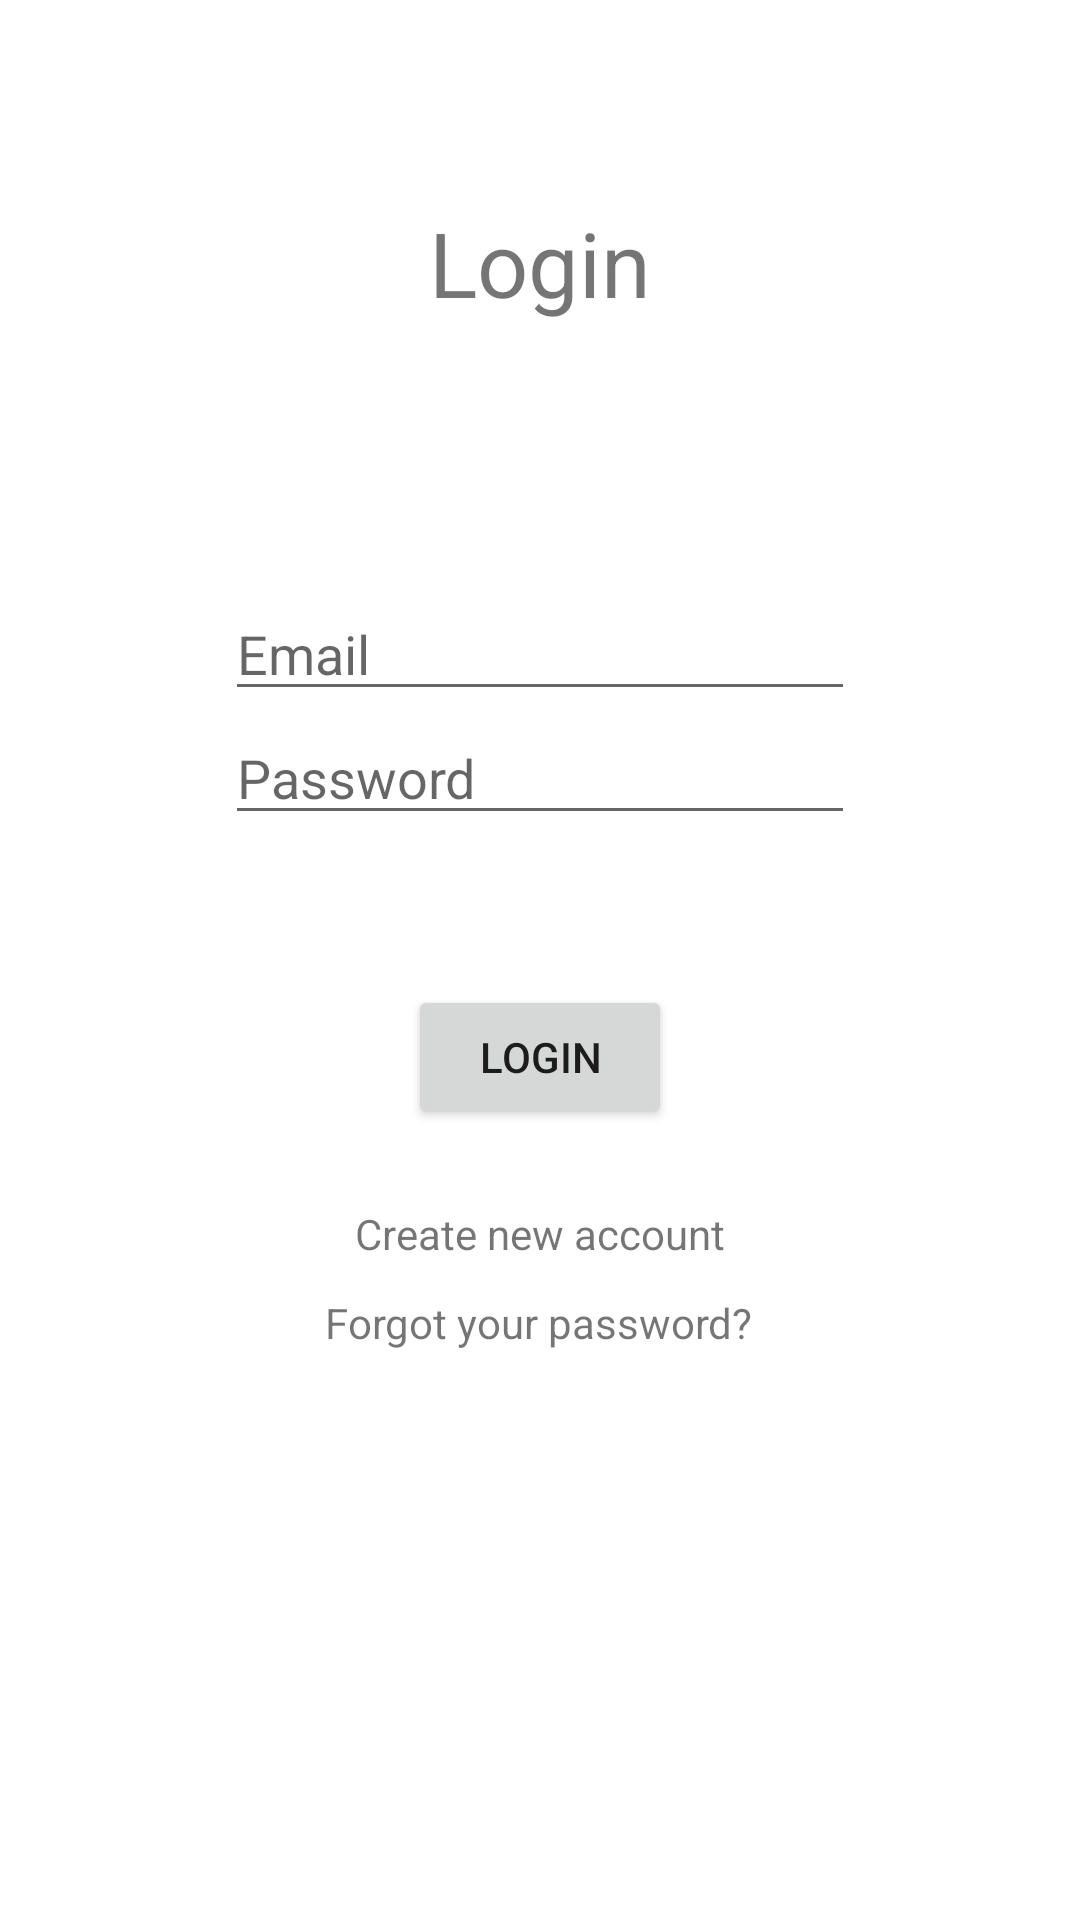

Reconstruct the res/layout file that produces this screen, plus the resources it refers to.
<!-- AndroidManifest.xml: application theme Theme.BetterSkin -->
<!-- res/layout/activity_login.xml -->
<?xml version="1.0" encoding="utf-8"?>
<androidx.constraintlayout.widget.ConstraintLayout xmlns:android="http://schemas.android.com/apk/res/android"
    xmlns:app="http://schemas.android.com/apk/res-auto"
    xmlns:tools="http://schemas.android.com/tools"
    android:layout_width="match_parent"
    android:layout_height="match_parent"
    tools:context=".Login">

    <EditText
        android:id="@+id/emailInput"
        android:layout_width="wrap_content"
        android:layout_height="wrap_content"
        android:layout_marginTop="208dp"
        android:ems="10"
        android:inputType="textEmailAddress"
        android:hint="Email"
        app:layout_constraintBottom_toTopOf="@+id/passwordInput"
        app:layout_constraintEnd_toEndOf="parent"
        app:layout_constraintStart_toStartOf="parent"
        app:layout_constraintTop_toTopOf="parent" />

    <EditText
        android:id="@+id/passwordInput"
        android:layout_width="wrap_content"
        android:layout_height="wrap_content"
        android:layout_marginBottom="374dp"
        android:ems="10"
        android:inputType="textPassword"
        android:hint="Password"
        app:layout_constraintBottom_toBottomOf="parent"
        app:layout_constraintEnd_toEndOf="parent"
        app:layout_constraintStart_toStartOf="parent"
        app:layout_constraintTop_toBottomOf="@+id/emailInput" />

    <Button
        android:id="@+id/loginButton"
        android:layout_width="wrap_content"
        android:layout_height="wrap_content"
        android:layout_marginBottom="214dp"
        android:text="Login"
        app:layout_constraintBottom_toBottomOf="parent"
        app:layout_constraintEnd_toEndOf="parent"
        app:layout_constraintStart_toStartOf="parent"
        app:layout_constraintTop_toBottomOf="@+id/passwordInput" />

    <TextView
        android:id="@+id/loginHere"
        android:layout_width="wrap_content"
        android:layout_height="wrap_content"
        android:layout_marginTop="94dp"
        android:layout_marginBottom="115dp"
        android:text="Login"
        android:textSize="30dp"
        app:layout_constraintBottom_toTopOf="@+id/emailInput"
        app:layout_constraintEnd_toEndOf="parent"
        app:layout_constraintStart_toStartOf="parent"
        app:layout_constraintTop_toTopOf="parent" />

    <ProgressBar
        android:id="@+id/progressBar"
        style="?android:attr/progressBarStyle"
        android:layout_width="wrap_content"
        android:layout_height="wrap_content"
        android:layout_marginBottom="115dp"
        android:visibility="invisible"
        app:layout_constraintBottom_toBottomOf="parent"
        app:layout_constraintEnd_toEndOf="parent"
        app:layout_constraintStart_toStartOf="parent" />

    <TextView
        android:id="@+id/goToRegister"
        android:layout_width="wrap_content"
        android:layout_height="wrap_content"
        android:layout_marginBottom="31dp"
        android:clickable="true"
        android:onClick="goToRegister"
        android:text="Create new account"
        app:layout_constraintBottom_toTopOf="@+id/progressBar"
        app:layout_constraintEnd_toEndOf="parent"
        app:layout_constraintStart_toStartOf="parent"
        app:layout_constraintTop_toBottomOf="@+id/loginButton" />

    <TextView
        android:id="@+id/forgetPassword"
        android:layout_width="wrap_content"
        android:layout_height="wrap_content"
        android:layout_marginBottom="16dp"
        android:text="Forgot your password?"
        app:layout_constraintBottom_toTopOf="@+id/progressBar"
        app:layout_constraintEnd_toEndOf="parent"
        app:layout_constraintHorizontal_bias="0.498"
        app:layout_constraintStart_toStartOf="parent"
        app:layout_constraintTop_toBottomOf="@+id/goToRegister" />


</androidx.constraintlayout.widget.ConstraintLayout>
<!-- resources referenced by this layout -->
<resources>
  <style name="Theme.BetterSkin" parent="Theme.MaterialComponents.DayNight.NoActionBar">
          
          <item name="colorPrimary">@color/logo_color</item>
          <item name="colorPrimaryVariant">@color/darker_primary_color</item>
          <item name="colorOnPrimary">@color/white</item>
          
          <item name="colorSecondary">@color/teal_200</item>
          <item name="colorSecondaryVariant">@color/teal_700</item>
          <item name="colorOnSecondary">@color/black</item>
          
          <item name="android:statusBarColor" tools:targetApi="l">?attr/colorPrimaryVariant</item>
          
      </style>
  <color name="logo_color">#D39DAD</color>
  <color name="darker_primary_color">#c97b92</color>
  <color name="white">#FFFFFFFF</color>
  <color name="teal_200">#FF03DAC5</color>
  <color name="teal_700">#FF018786</color>
  <color name="black">#FF000000</color>
</resources>
